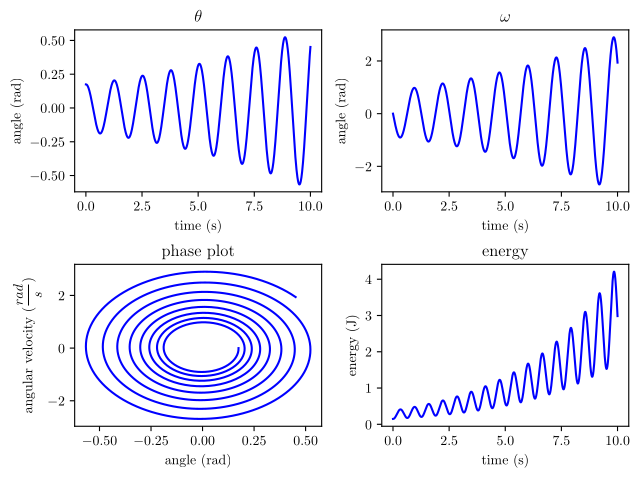

This chart was generated by the following Python code:
from matplotlib import pyplot as plt
import numpy as np
from scipy.optimize import curve_fit
import matplotlib
matplotlib.use('pgf')
matplotlib.rcParams.update({
    'pgf.texsystem': 'pdflatex',
    'font.family': 'serif',
    'text.usetex': True,
    'pgf.rcfonts': False,
})
# Defines a few starting conditions and constants we will need later on
deltat = 0.01       # The time step
omega0 = 5          # The angular frequency
T = 10
N = int(T/deltat+1.5)
time = np.zeros(N)
p = np.zeros(N)
q = np.zeros(N)
E = np.zeros(N)
q[0] = 10*np.pi/180 # Our initial condition of omega at 10 degrees to the vertical
p[0] = 0            # Another initial condition that says we start from rest
E[0] = 0.5*p[0]**2 + 9.8*(1-np.cos(q[0])) # The loop will start assigning from 1
# The Loop. Does all the calculations of theta and omega for each time step
for i in range(N-1):
    time[i+1] = (i+1)*deltat
    p[i+1] = p[i] - (omega0**2)*np.sin(q[i])*deltat
    q[i+1] = q[i] + p[i]*deltat
    E[i+1] = 0.5*p[i]**2 + 9.8*(1-np.cos(q[i]))
# Plots the value of theta, omega, the phase plot, and the energy respectively
plt.subplot(221)
plt.plot(time, q, 'b-')
plt.xlabel('time (s)')
plt.ylabel('angle (rad)')
plt.title('$\\theta$')
plt.subplot(222)
plt.plot(time, p, 'b-')
plt.xlabel('time (s)')
plt.ylabel('angle (rad)')
plt.title('$\omega$')
plt.subplot(223)
plt.plot(q, p, 'b-')
plt.xlabel('angle (rad)')
plt.ylabel('angular velocity ($\\frac{rad}{s}$)')
plt.title('phase plot')
plt.subplot(224)
plt.plot(time, E, 'b-')
plt.xlabel('time (s)')
plt.ylabel('energy (J)')
plt.title('energy')
plt.tight_layout(pad=0.8)
# Saves the plots to a pgf for inclusion in the report
plt.savefig('PHY2004W Computational\CP3\CP3 10.pgf')